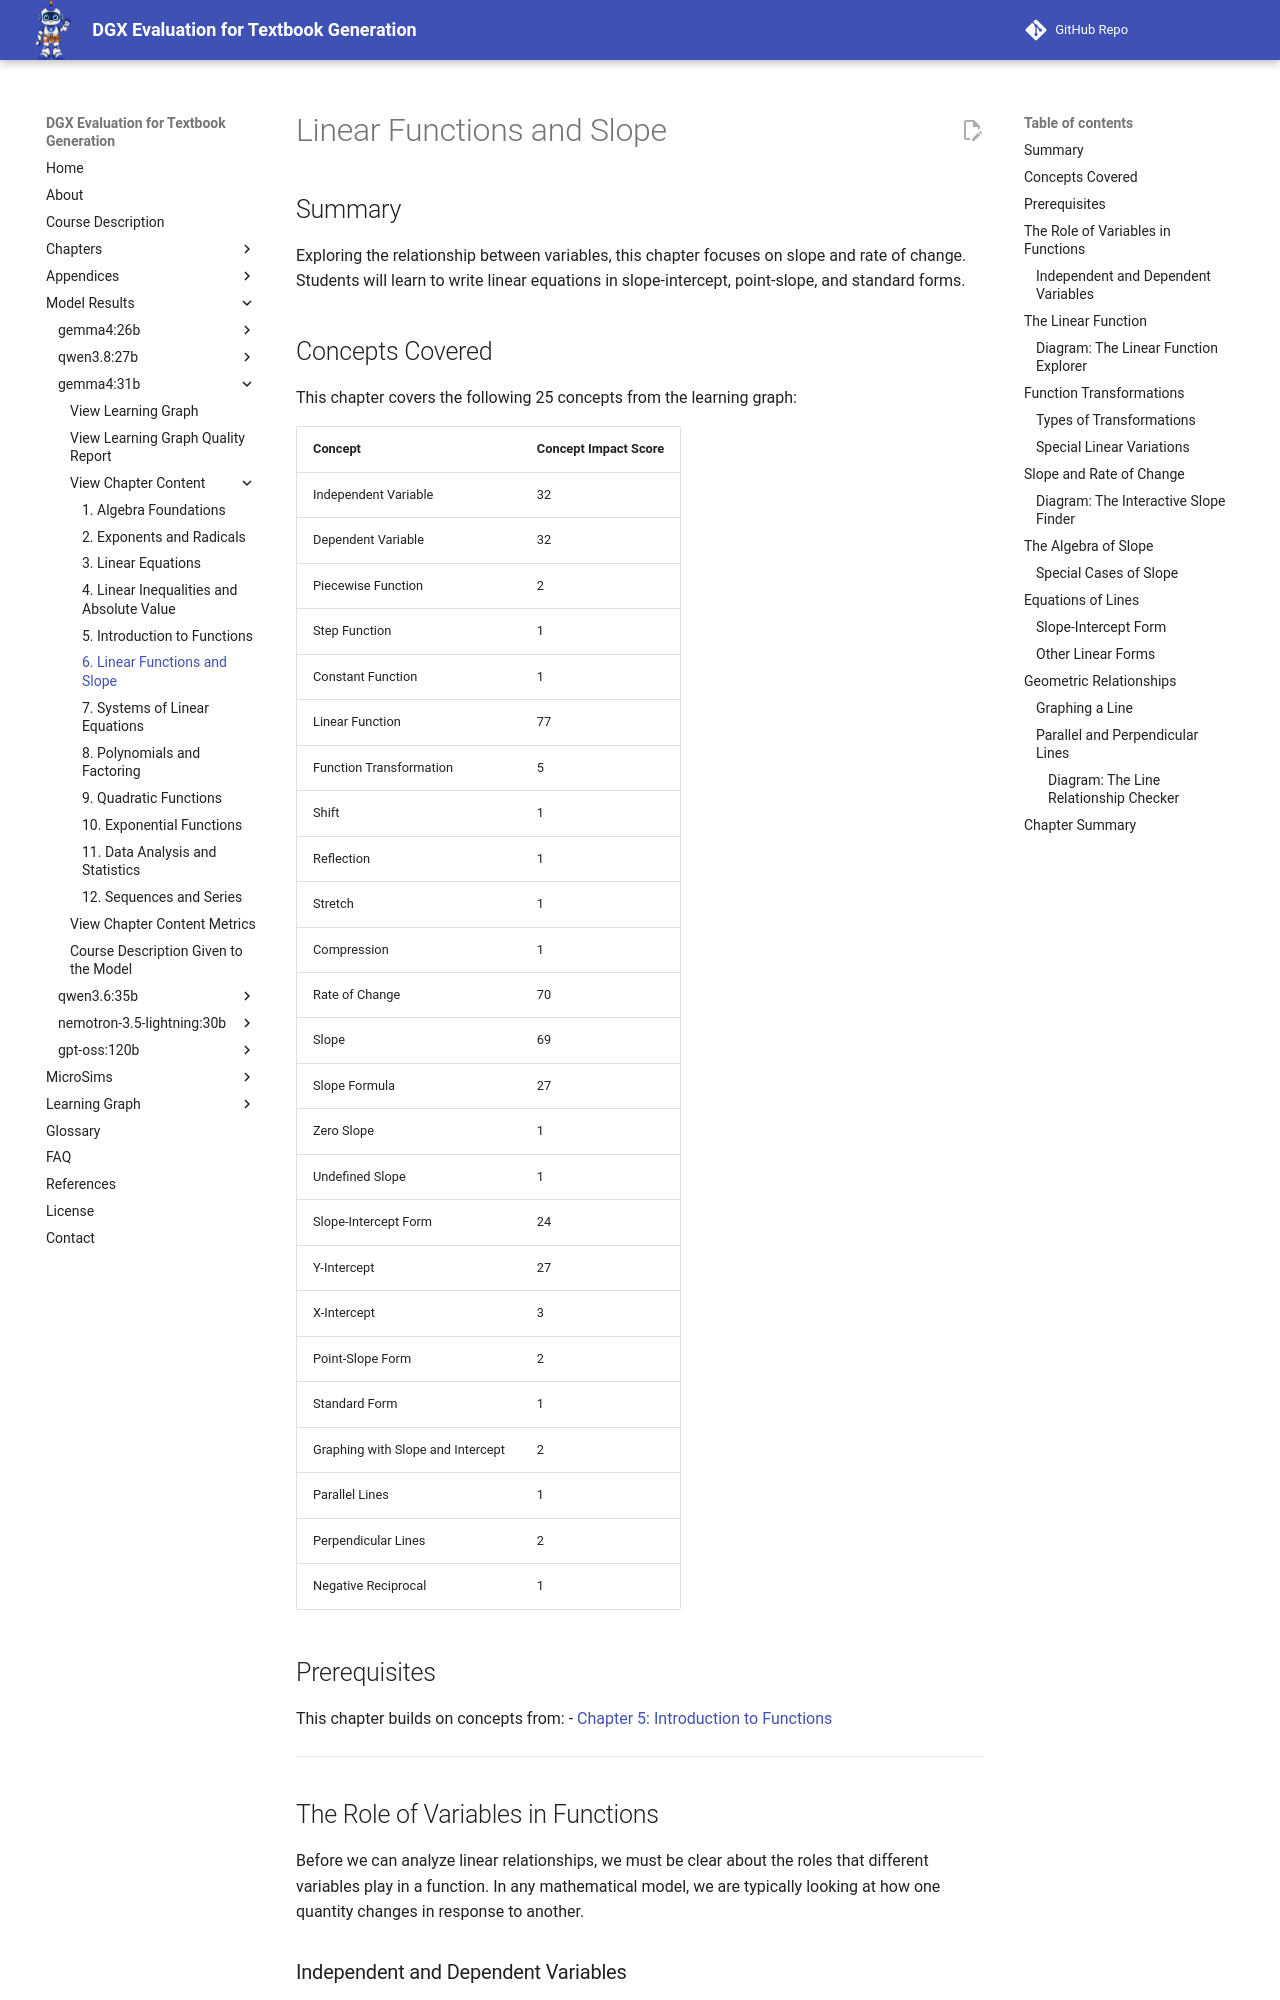

repository: dmccreary/dgx-eval · page: models/gemma4-31b/chapters/06-linear-functions-slope/index.html · generator: mkdocs

---
title: "Linear Functions and Slope"
description: "Exploring the relationship between variables, slope, and the various forms of linear equations."
generated_by: claude skill chapter-content-generator
date: "2026-10-11 12:45:00"
version: 1.11
---

# Linear Functions and Slope

## Summary

Exploring the relationship between variables, this chapter focuses on slope and rate of change. Students will learn to write linear equations in slope-intercept, point-slope, and standard forms.

## Concepts Covered

This chapter covers the following 25 concepts from the learning graph:

| Concept | Concept Impact Score |
|---------|-----------------------|
| Independent Variable | 32 |
| Dependent Variable | 32 |
| Piecewise Function | 2 |
| Step Function | 1 |
| Constant Function | 1 |
| Linear Function | 77 |
| Function Transformation | 5 |
| Shift | 1 |
| Reflection | 1 |
| Stretch | 1 |
| Compression | 1 |
| Rate of Change | 70 |
| Slope | 69 |
| Slope Formula | 27 |
| Zero Slope | 1 |
| Undefined Slope | 1 |
| Slope-Intercept Form | 24 |
| Y-Intercept | 27 |
| X-Intercept | 3 |
| Point-Slope Form | 2 |
| Standard Form | 1 |
| Graphing with Slope and Intercept | 2 |
| Parallel Lines | 1 |
| Perpendicular Lines | 2 |
| Negative Reciprocal | 1 |

## Prerequisites

This chapter builds on concepts from:
- [Chapter 5: Introduction to Functions](../05-intro-to-functions/index.md)

---

## The Role of Variables in Functions

Before we can analyze linear relationships, we must be clear about the roles that different variables play in a function. In any mathematical model, we are typically looking at how one quantity changes in response to another.

### Independent and Dependent Variables

The **Independent Variable** is the input of a function. It is the variable that is changed or controlled in a mathematical model to see the effect on another variable. In a coordinate plane, the independent variable is almost always represented by the x-axis.

**Worked Example: Identifying the Independent Variable**
Imagine you are tracking the cost of a taxi ride. The cost depends on the number of miles you travel.
- The **number of miles** is the independent variable. You can choose to travel 2 miles or 10 miles; the distance is the "cause" in the relationship.

The **Dependent Variable** is the output of the function. Its value "depends" on the independent variable. In a coordinate plane, the dependent variable is represented by the y-axis.

**Worked Example: Identifying the Dependent Variable**
In the taxi ride example:
- The **total cost** is the dependent variable. The price you pay is the "effect"—it changes based on how many miles you traveled.

In the function notation \( f(x) = y \), \( x \) is the independent variable and \( y \) is the dependent variable.

---

## The Linear Function

The most fundamental relationship in algebra is the linear relationship. A **Linear Function** is a function whose graph is a straight line. Algebraically, a linear function can be written in the form:
\[ f(x) = mx + b \]
where \( m \) represents the slope and \( b \) represents the y-intercept. The defining characteristic of a linear function is that it has a **constant rate of change**. No matter which two points you pick on the line, the ratio of the change in \( y \) to the change in \( x \) is always the same.

**Worked Example: Linear vs. Non-Linear**
Which of the following is a linear function?
1. \( f(x) = 3x + 5 \)
2. \( g(x) = x^2 - 4 \)
3. \( h(x) = \frac{1}{x} \)

- **Analysis:** In \( f(x) \), the variable \( x \) is raised to the first power. Its graph is a straight line. This is **linear**.
- In \( g(x) \), the \( x^2 \) term creates a parabola (a curve). This is **non-linear**.
- In \( h(x) \), the variable is in the denominator, creating a hyperbola. This is **non-linear**.
